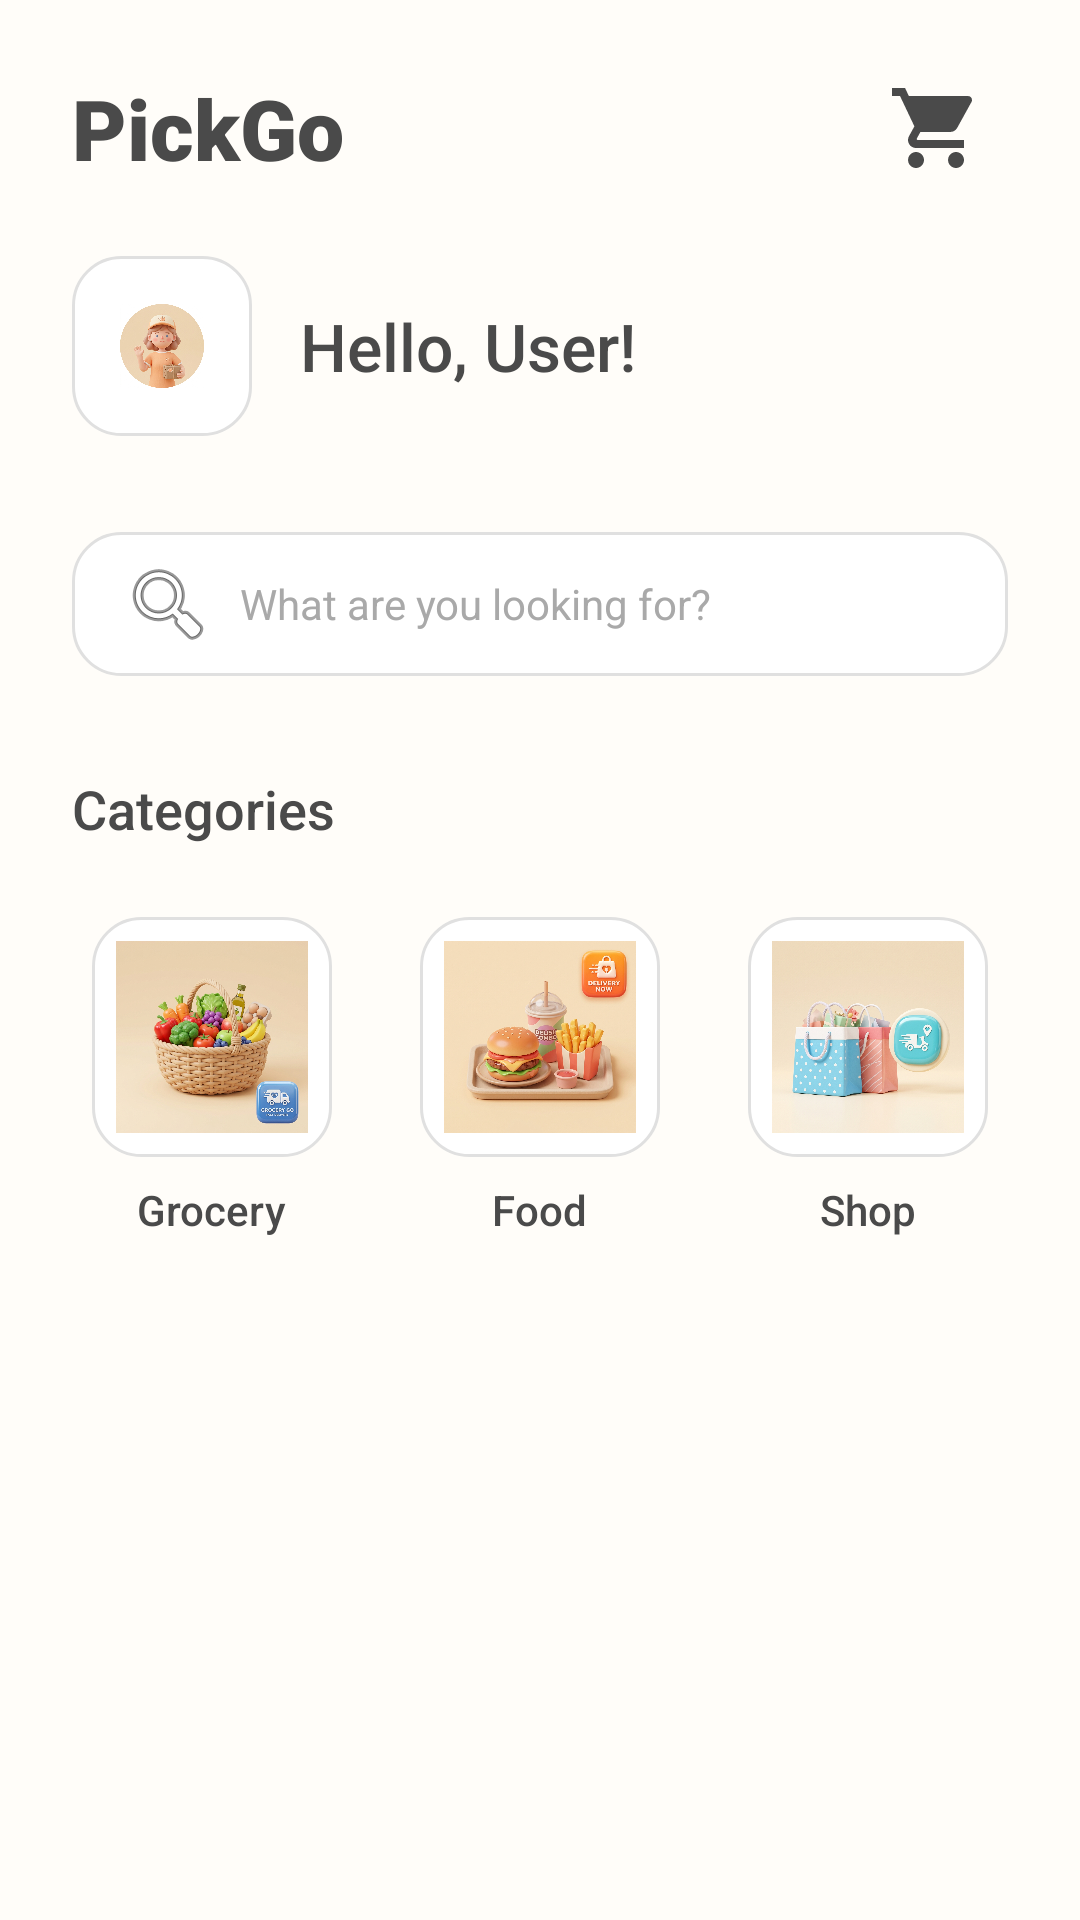

Layout XML and referenced resources for this Android screen:
<!-- AndroidManifest.xml: application theme Theme.Intprogproject -->
<!-- res/layout/activity_dashboard.xml -->
<?xml version="1.0" encoding="utf-8"?>
<androidx.constraintlayout.widget.ConstraintLayout xmlns:android="http://schemas.android.com/apk/res/android"
    xmlns:app="http://schemas.android.com/apk/res-auto"
    xmlns:tools="http://schemas.android.com/tools"
    android:layout_width="match_parent"
    android:layout_height="match_parent"
    android:background="@color/warm_cream"
    tools:context=".DashboardActivity">

    
    <TextView
        android:id="@+id/tvPickGo"
        android:layout_width="wrap_content"
        android:layout_height="wrap_content"
        android:layout_marginStart="24dp"
        android:layout_marginTop="24dp"
        android:text="PickGo"
        android:textColor="@color/soft_dark_gray"
        android:textSize="28sp"
        android:textStyle="bold"
        android:fontFamily="sans-serif-black"
        app:layout_constraintStart_toStartOf="parent"
        app:layout_constraintTop_toTopOf="parent" />

    
    <ImageView
        android:id="@+id/btnCart"
        android:layout_width="48dp"
        android:layout_height="48dp"
        android:layout_marginEnd="24dp"
        android:src="@drawable/ic_cart"
        android:padding="8dp"
        android:background="?attr/selectableItemBackgroundBorderless"
        app:tint="@color/soft_dark_gray"
        app:layout_constraintEnd_toEndOf="parent"
        app:layout_constraintTop_toTopOf="@+id/tvPickGo"
        app:layout_constraintBottom_toBottomOf="@+id/tvPickGo" />

    
    <ImageView
        android:id="@+id/dashAvatar"
        android:layout_width="60dp"
        android:layout_height="60dp"
        android:layout_marginStart="24dp"
        android:layout_marginTop="24dp"
        android:src="@drawable/img_avatar"
        android:scaleType="centerInside"
        android:background="@drawable/edit_text_bg"
        app:layout_constraintStart_toStartOf="parent"
        app:layout_constraintTop_toBottomOf="@+id/tvPickGo" />

    <TextView
        android:id="@+id/tvWelcomeText"
        android:layout_width="wrap_content"
        android:layout_height="wrap_content"
        android:layout_marginStart="16dp"
        android:text="Hello, User!"
        android:textColor="@color/soft_dark_gray"
        android:textSize="22sp"
        android:fontFamily="sans-serif-medium"
        app:layout_constraintBottom_toBottomOf="@+id/dashAvatar"
        app:layout_constraintStart_toEndOf="@+id/dashAvatar"
        app:layout_constraintTop_toTopOf="@+id/dashAvatar" />

    
    <EditText
        android:id="@+id/dashSearch"
        android:layout_width="0dp"
        android:layout_height="48dp"
        android:layout_marginStart="24dp"
        android:layout_marginTop="32dp"
        android:layout_marginEnd="24dp"
        android:background="@drawable/edit_text_bg"
        android:hint="What are you looking for?"
        android:inputType="text"
        android:drawableStart="@android:drawable/ic_menu_search"
        android:drawablePadding="8dp"
        android:textColor="@color/soft_dark_gray"
        android:textColorHint="@color/text_hint_gray"
        android:textSize="14sp"
        app:layout_constraintEnd_toEndOf="parent"
        app:layout_constraintStart_toStartOf="parent"
        app:layout_constraintTop_toBottomOf="@+id/dashAvatar" />

    <TextView
        android:id="@+id/tvCategories"
        android:layout_width="wrap_content"
        android:layout_height="wrap_content"
        android:layout_marginStart="24dp"
        android:layout_marginTop="32dp"
        android:fontFamily="sans-serif-medium"
        android:text="Categories"
        android:textColor="@color/soft_dark_gray"
        android:textSize="18sp"
        app:layout_constraintStart_toStartOf="parent"
        app:layout_constraintTop_toBottomOf="@+id/dashSearch" />

    
    <LinearLayout
        android:id="@+id/llCategories"
        android:layout_width="match_parent"
        android:layout_height="wrap_content"
        android:layout_marginTop="24dp"
        android:orientation="horizontal"
        android:weightSum="3"
        android:paddingStart="16dp"
        android:paddingEnd="16dp"
        app:layout_constraintEnd_toEndOf="parent"
        app:layout_constraintStart_toStartOf="parent"
        app:layout_constraintTop_toBottomOf="@+id/tvCategories">

        
        <LinearLayout
            android:layout_width="0dp"
            android:layout_height="wrap_content"
            android:layout_weight="1"
            android:gravity="center"
            android:orientation="vertical">

            <ImageView
                android:id="@+id/btnGrocery"
                android:layout_width="80dp"
                android:layout_height="80dp"
                android:background="@drawable/edit_text_bg"
                android:padding="8dp"
                android:scaleType="centerInside"
                android:src="@drawable/img_grocery" />

            <TextView
                android:layout_width="wrap_content"
                android:layout_height="wrap_content"
                android:layout_marginTop="8dp"
                android:text="Grocery"
                android:textColor="@color/soft_dark_gray"
                android:textSize="14sp"
                android:fontFamily="sans-serif-medium"/>
        </LinearLayout>

        
        <LinearLayout
            android:layout_width="0dp"
            android:layout_height="wrap_content"
            android:layout_weight="1"
            android:gravity="center"
            android:orientation="vertical">

            <ImageView
                android:id="@+id/btnFood"
                android:layout_width="80dp"
                android:layout_height="80dp"
                android:background="@drawable/edit_text_bg"
                android:padding="8dp"
                android:scaleType="centerInside"
                android:src="@drawable/img_food" />

            <TextView
                android:layout_width="wrap_content"
                android:layout_height="wrap_content"
                android:layout_marginTop="8dp"
                android:text="Food"
                android:textColor="@color/soft_dark_gray"
                android:textSize="14sp"
                android:fontFamily="sans-serif-medium"/>
        </LinearLayout>

        
        <LinearLayout
            android:layout_width="0dp"
            android:layout_height="wrap_content"
            android:layout_weight="1"
            android:gravity="center"
            android:orientation="vertical">

            <ImageView
                android:id="@+id/btnShop"
                android:layout_width="80dp"
                android:layout_height="80dp"
                android:background="@drawable/edit_text_bg"
                android:padding="8dp"
                android:scaleType="centerInside"
                android:src="@drawable/img_shop" />

            <TextView
                android:layout_width="wrap_content"
                android:layout_height="wrap_content"
                android:layout_marginTop="8dp"
                android:text="Shop"
                android:textColor="@color/soft_dark_gray"
                android:textSize="14sp"
                android:fontFamily="sans-serif-medium"/>
        </LinearLayout>

    </LinearLayout>

</androidx.constraintlayout.widget.ConstraintLayout>
<!-- resources referenced by this layout -->
<resources>
  <color name="soft_dark_gray">#4A4A4A</color>
  <color name="text_hint_gray">#A9A9A9</color>
  <color name="warm_cream">#FFFDF9</color>
  <!-- drawable edit_text_bg (drawable) -->
  <?xml version="1.0" encoding="utf-8"?>
  <shape xmlns:android="http://schemas.android.com/apk/res/android"
      android:shape="rectangle">
      <corners android:radius="16dp" />
      <solid android:color="#FFFFFF" />
      <stroke
          android:width="1dp"
          android:color="#E0E0E0" />
      <padding
          android:left="16dp"
          android:right="16dp"
          android:top="12dp"
          android:bottom="12dp" />
  </shape>
  <!-- drawable ic_cart (drawable) -->
  <vector xmlns:android="http://schemas.android.com/apk/res/android"
      android:width="24dp"
      android:height="24dp"
      android:viewportWidth="24.0"
      android:viewportHeight="24.0">
      <path
          android:fillColor="#FF000000"
          android:pathData="M7,18c-1.1,0 -1.99,0.9 -1.99,2S5.9,22 7,22s2,-0.9 2,-2S8.1,18 7,18zM1,2v2h2l3.6,7.59l-1.35,2.45c-0.16,0.28 -0.25,0.61 -0.25,0.96c0,1.1 0.9,2 2,2h12v-2H7.42c-0.14,0 -0.25,-0.11 -0.25,-0.25l0.03,-0.12l0.9,-1.63h7.45c0.75,0 1.41,-0.41 1.75,-1.03l3.58,-6.49c0.08,-0.14 0.12,-0.31 0.12,-0.48c0,-0.55 -0.45,-1 -1,-1H5.21l-0.94,-2H1zM17,18c-1.1,0 -1.99,0.9 -1.99,2s0.89,2 1.99,2s2,-0.9 2,-2S18.1,18 17,18z"/>
  </vector>
  <!-- drawable img_avatar: png bitmap (drawable, 468257 bytes) -->
  <!-- drawable img_food: png bitmap (drawable, 540293 bytes) -->
  <!-- drawable img_grocery: png bitmap (drawable, 550872 bytes) -->
  <!-- drawable img_shop: png bitmap (drawable, 569661 bytes) -->
  <style name="Theme.Intprogproject" parent="Base.Theme.Intprogproject" />
  <style name="Base.Theme.Intprogproject" parent="Theme.Material3.DayNight.NoActionBar">
          
          <item name="colorPrimary">@color/soft_coral</item>
          <item name="colorPrimaryVariant">@color/muted_coral</item>
          <item name="colorOnPrimary">@color/warm_cream</item>
          <item name="android:windowBackground">@color/warm_cream</item>
      </style>
  <color name="soft_coral">#FF9A8B</color>
  <color name="muted_coral">#FF7562</color>
</resources>
